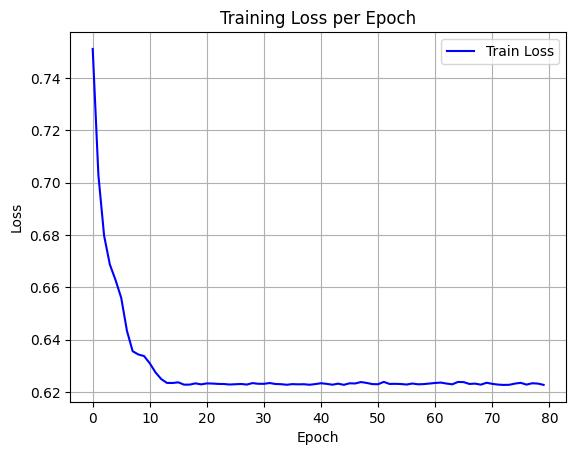

Data behind this chart, as committed beside it:
epoch, train_loss
0, 0.7512
1, 0.7028
2, 0.6797
3, 0.6688
4, 0.6628
5, 0.656
6, 0.6434
7, 0.6356
8, 0.6344
9, 0.6338
10, 0.631
11, 0.6275
12, 0.625
13, 0.6235
14, 0.6235
15, 0.6237
16, 0.6228
17, 0.6228
18, 0.6233
19, 0.6229
20, 0.6233
21, 0.6232
22, 0.6231
23, 0.6231
24, 0.6229
25, 0.623
26, 0.6231
27, 0.6229
28, 0.6234
29, 0.6232
30, 0.6231
31, 0.6235
32, 0.6231
33, 0.623
34, 0.6228
35, 0.623
36, 0.623
37, 0.623
38, 0.6228
39, 0.623
40, 0.6234
41, 0.6231
42, 0.6228
43, 0.6232
44, 0.6228
45, 0.6233
46, 0.6233
47, 0.6238
48, 0.6235
49, 0.623
50, 0.623
51, 0.6239
52, 0.6231
53, 0.6231
54, 0.6231
55, 0.6229
56, 0.6233
57, 0.623
58, 0.623
59, 0.6233
... 20 more rows
